2-way image classification set "validation_dataset" from GitHub (IIsameerII/Wildfire-Classification-Using-Satellite-Images); label vocabulary: no wildfire, wildfire.

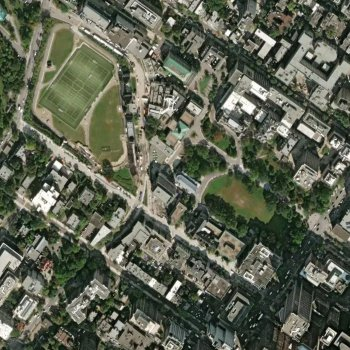
Label: no wildfire

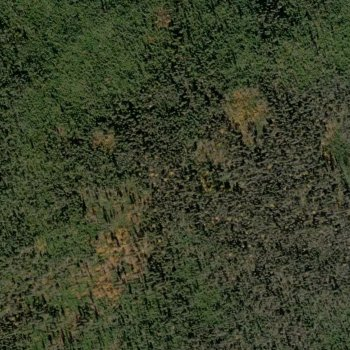
Label: wildfire

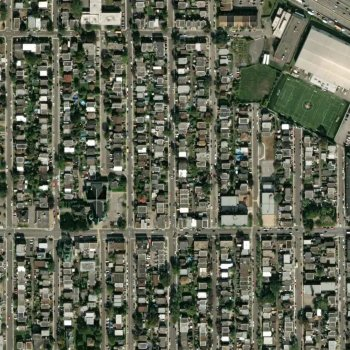
Label: no wildfire

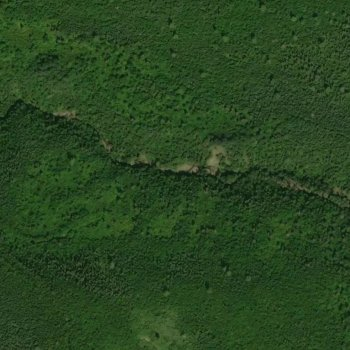
Label: wildfire

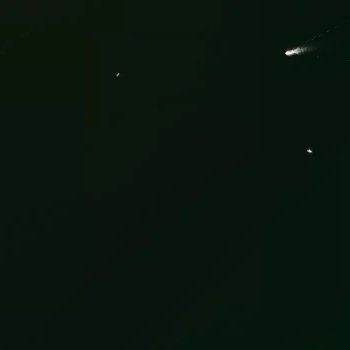
Label: no wildfire

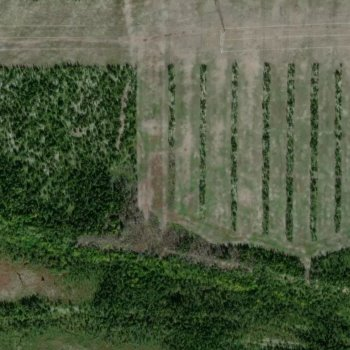
Label: wildfire
